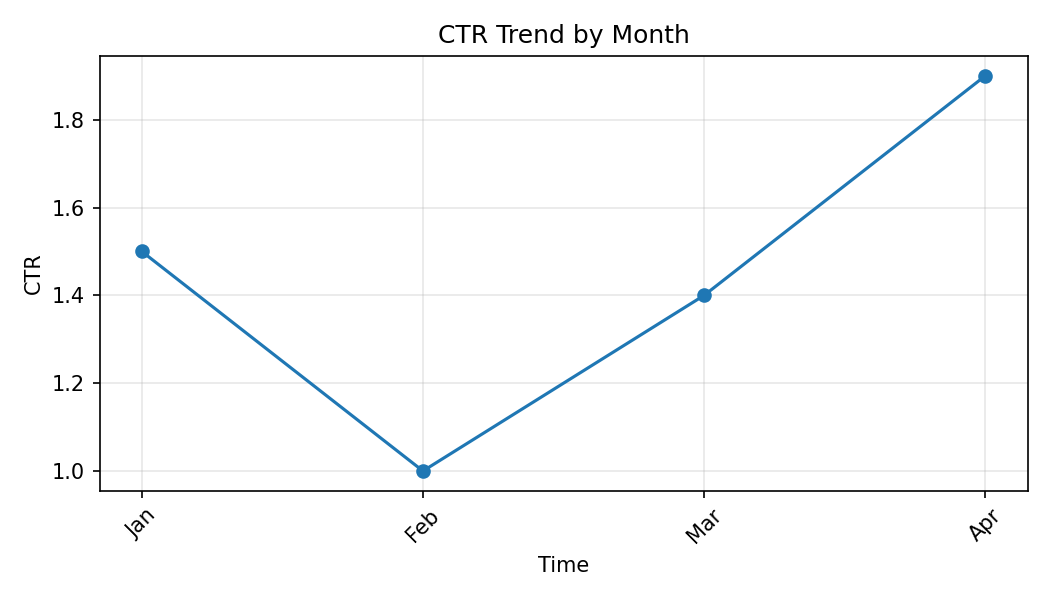

Values plotted in this chart, from the file beside it:
Month, CTR
Jan, 1.5
Feb, 1.0
Mar, 1.4
Apr, 1.9
